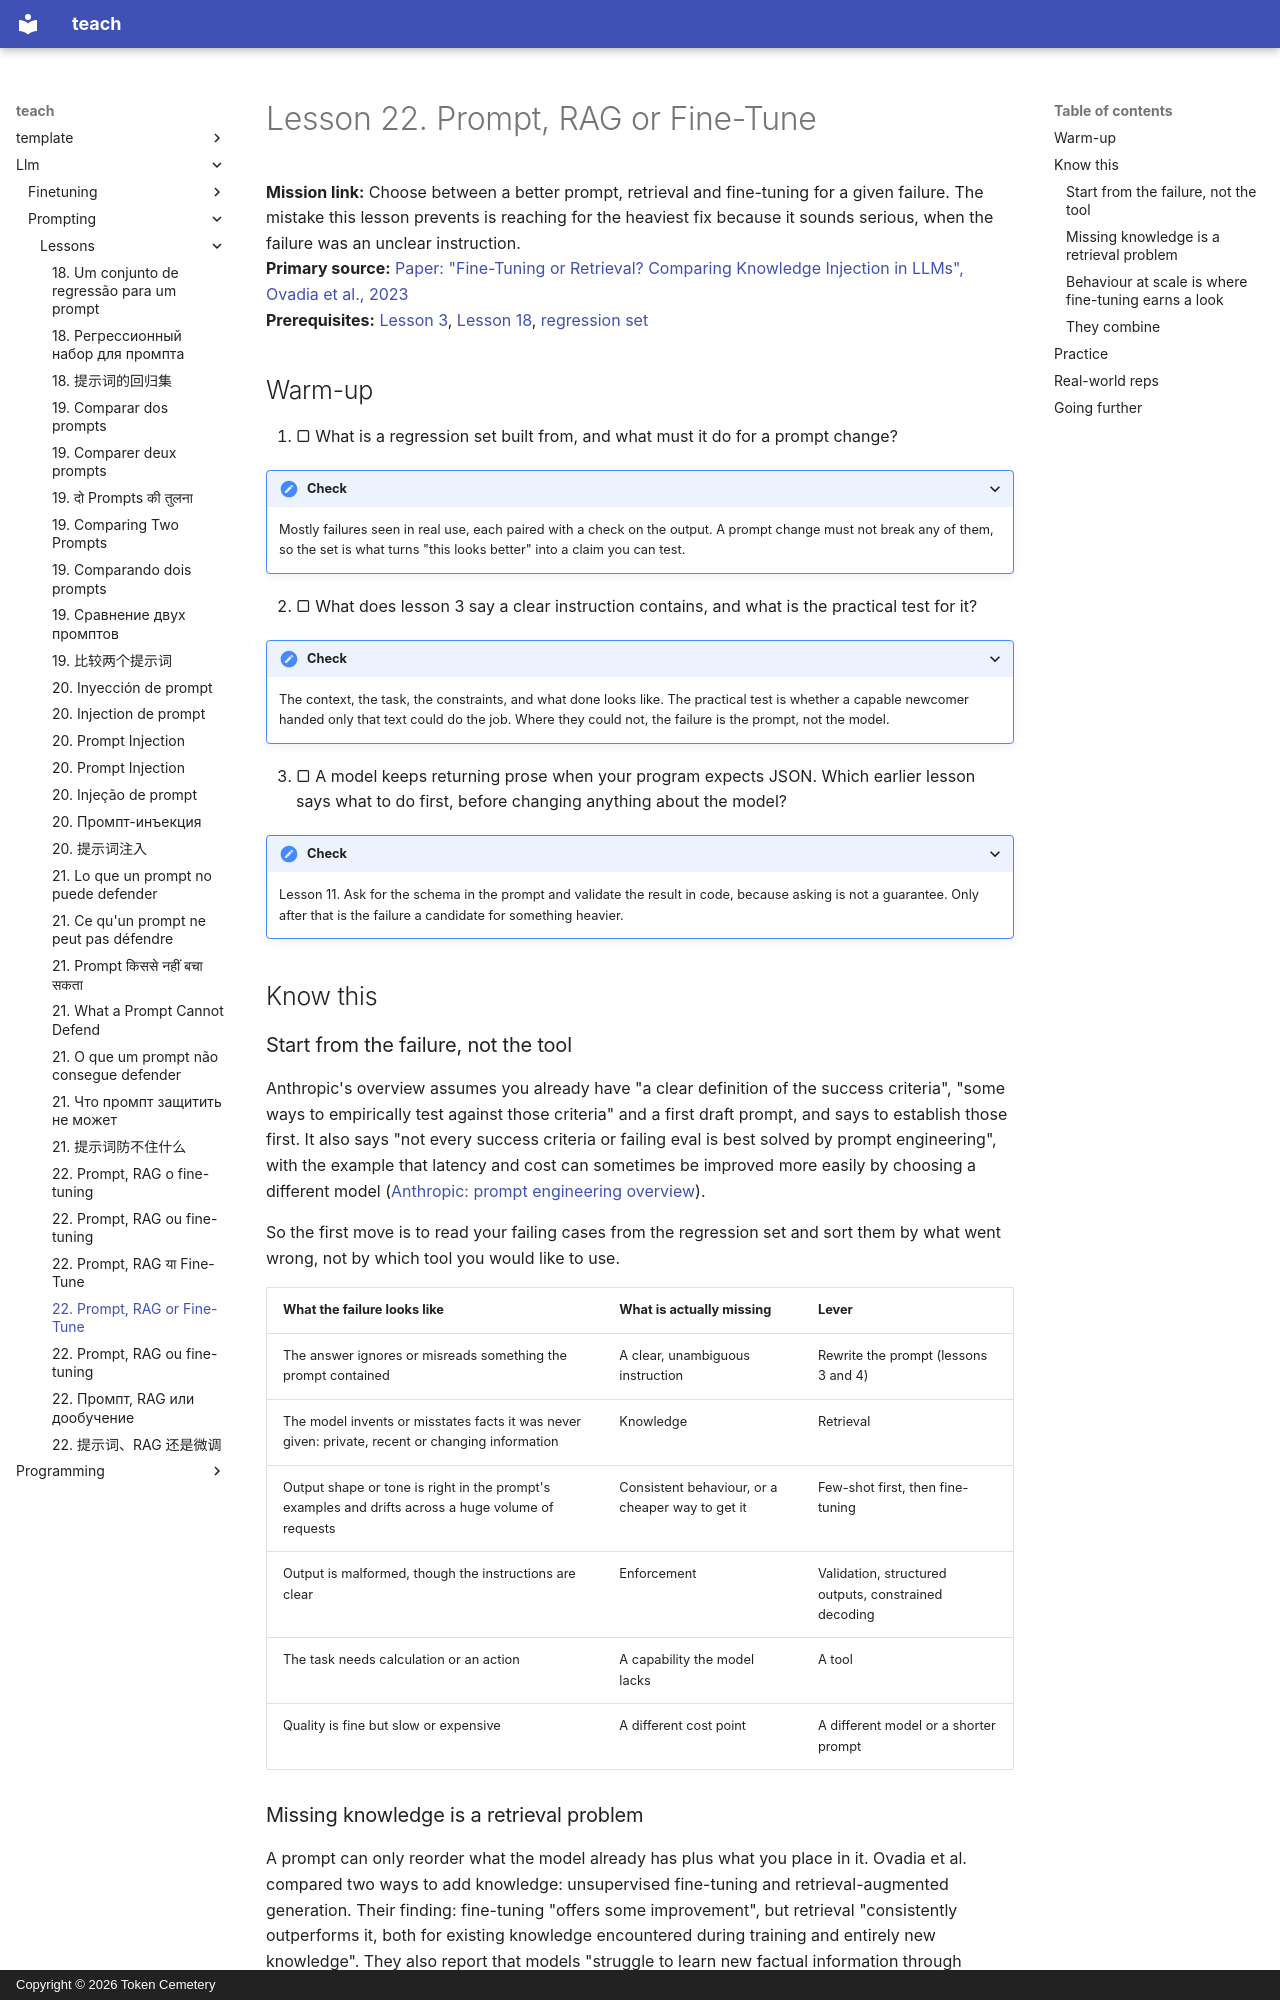

repository: TokenCemetery/teach · page: llm/prompting/lessons/0022-prompt-rag-or-fine-tune/index.html · generator: mkdocs · copyright: Copyright © 2026 Token Cemetery

---
title: 22. Prompt, RAG or Fine-Tune
description: Choose between a better prompt, retrieval and fine-tuning by what the failure actually is
type: lesson
---

# Lesson 22. Prompt, RAG or Fine-Tune

**Mission link:** Choose between a better prompt, retrieval and fine-tuning for a given failure. The mistake this lesson prevents is reaching for the heaviest fix because it sounds serious, when the failure was an unclear instruction.
**Primary source:** [Paper: "Fine-Tuning or Retrieval? Comparing Knowledge Injection in LLMs", Ovadia et al., 2023](https://arxiv.org/abs/2312.05934)
**Prerequisites:** [Lesson 3](0003-clear-instructions.md), [Lesson 18](0018-a-regression-set-for-a-prompt.md), [regression set](../GLOSSARY.md)

## Warm-up

1. ▢ What is a regression set built from, and what must it do for a prompt change?

<details markdown="1"><summary>Check</summary>

Mostly failures seen in real use, each paired with a check on the output. A prompt change must not break any of them, so the set is what turns "this looks better" into a claim you can test.

</details>

2. ▢ What does lesson 3 say a clear instruction contains, and what is the practical test for it?

<details markdown="1"><summary>Check</summary>

The context, the task, the constraints, and what done looks like. The practical test is whether a capable newcomer handed only that text could do the job. Where they could not, the failure is the prompt, not the model.

</details>

3. ▢ A model keeps returning prose when your program expects JSON. Which earlier lesson says what to do first, before changing anything about the model?

<details markdown="1"><summary>Check</summary>

Lesson 11. Ask for the schema in the prompt and validate the result in code, because asking is not a guarantee. Only after that is the failure a candidate for something heavier.

</details>

## Know this

### Start from the failure, not the tool

Anthropic's overview assumes you already have "a clear definition of the success criteria", "some ways to empirically test against those criteria" and a first draft prompt, and says to establish those first. It also says "not every success criteria or failing eval is best solved by prompt engineering", with the example that latency and cost can sometimes be improved more easily by choosing a different model ([Anthropic: prompt engineering overview](https://platform.claude.com/docs/en/build-with-claude/prompt-engineering/overview)).

So the first move is to read your failing cases from the regression set and sort them by what went wrong, not by which tool you would like to use.

| What the failure looks like | What is actually missing | Lever |
|---|---|---|
| The answer ignores or misreads something the prompt contained | A clear, unambiguous instruction | Rewrite the prompt (lessons 3 and 4) |
| The model invents or misstates facts it was never given: private, recent or changing information | Knowledge | Retrieval |
| Output shape or tone is right in the prompt's examples and drifts across a huge volume of requests | Consistent behaviour, or a cheaper way to get it | Few-shot first, then fine-tuning |
| Output is malformed, though the instructions are clear | Enforcement | Validation, structured outputs, constrained decoding |
| The task needs calculation or an action | A capability the model lacks | A tool |
| Quality is fine but slow or expensive | A different cost point | A different model or a shorter prompt |
